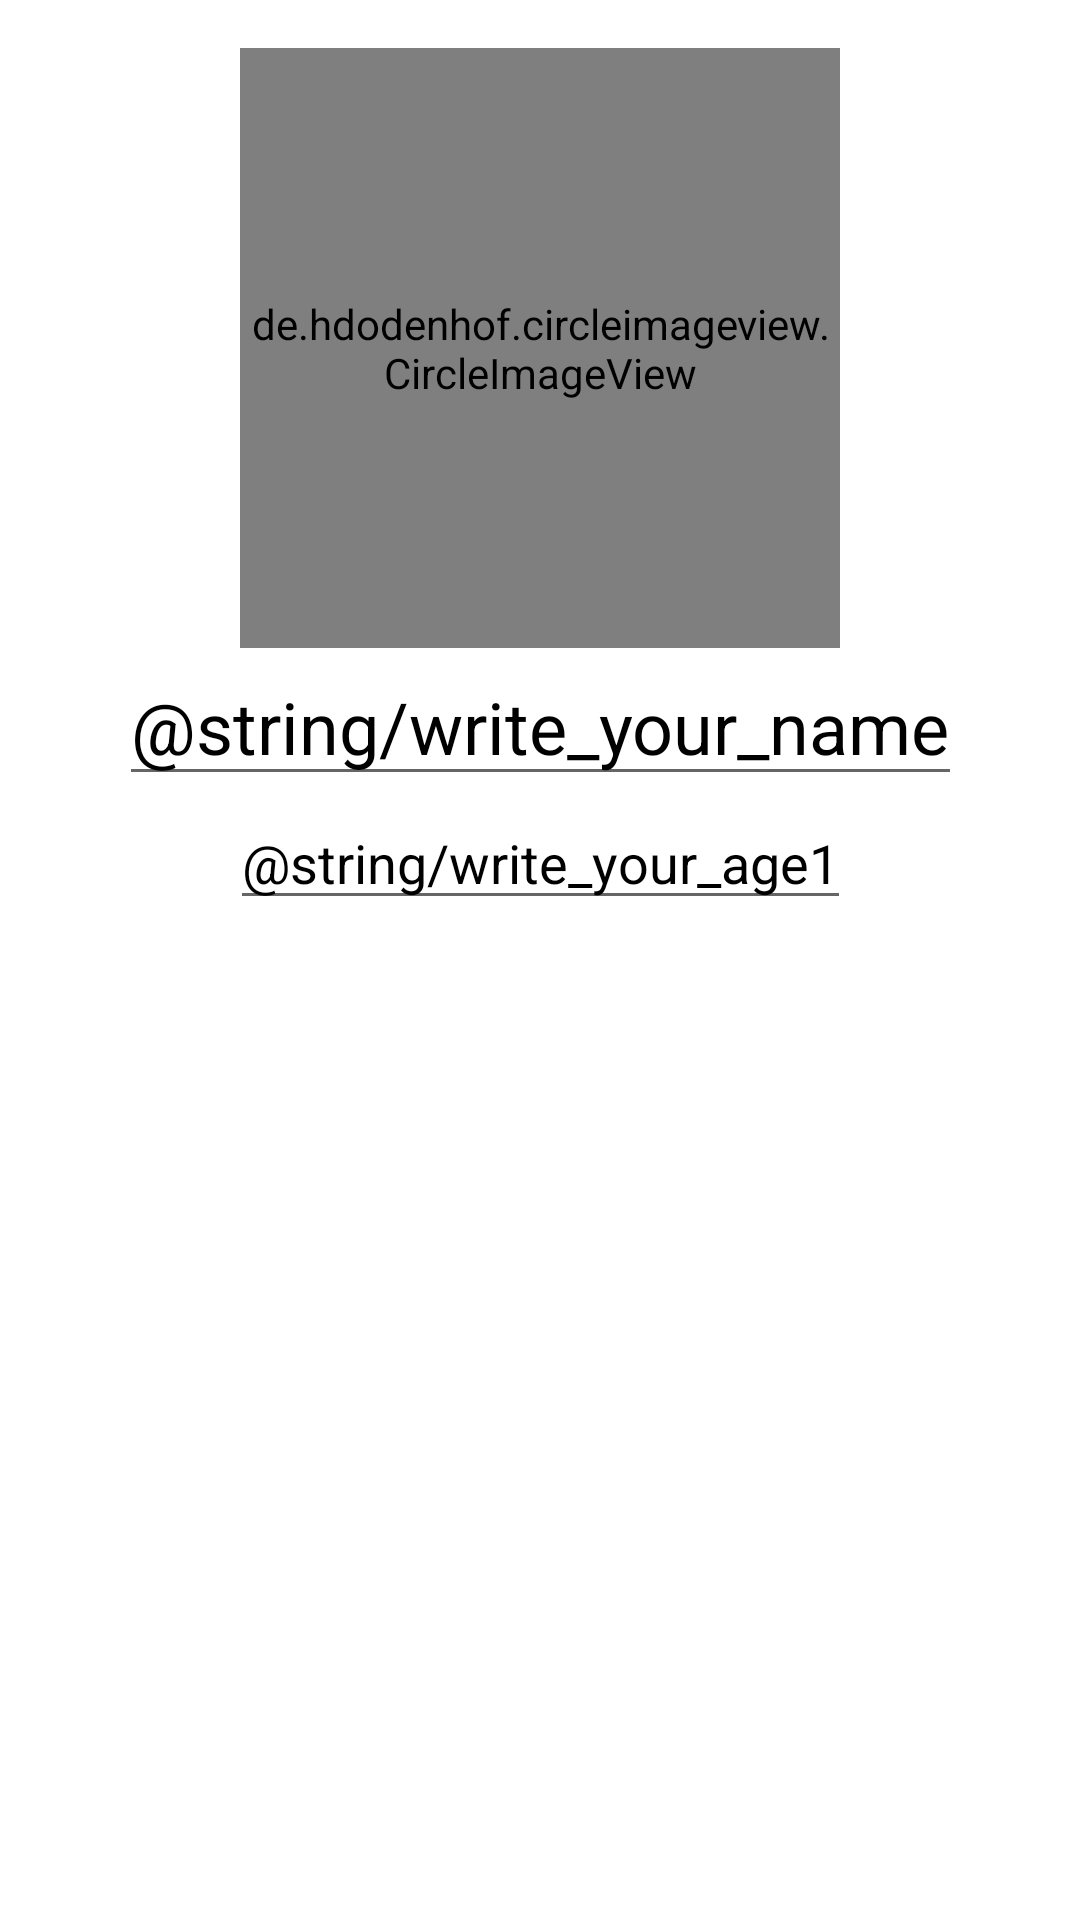

Produce the Android XML layout that renders to this screen, including the resource entries it uses.
<!-- AndroidManifest.xml: application theme Theme.TaskManager1 -->
<!-- res/layout/fragment_profile.xml -->
<?xml version="1.0" encoding="utf-8"?>
<androidx.constraintlayout.widget.ConstraintLayout xmlns:android="http://schemas.android.com/apk/res/android"
    xmlns:tools="http://schemas.android.com/tools"
    android:layout_width="match_parent"
    android:layout_height="match_parent"
    xmlns:app="http://schemas.android.com/apk/res-auto"
    tools:context=".ProfileFragment">
    <de.hdodenhof.circleimageview.CircleImageView
        android:id="@+id/iv_image"
        android:layout_width="200dp"
        android:layout_height="200dp"
        android:layout_marginTop="16dp"
        android:src="@drawable/ic_launcher_background"
        app:layout_constraintTop_toTopOf="parent"
        app:layout_constraintStart_toStartOf="parent"
        app:layout_constraintEnd_toEndOf="parent"/>

    <EditText
        android:id="@+id/et_name"
        android:layout_width="wrap_content"
        android:layout_height="wrap_content"
        app:layout_constraintTop_toBottomOf="@id/iv_image"
        app:layout_constraintStart_toStartOf="parent"
        app:layout_constraintEnd_toEndOf="parent"
        android:textSize="24sp"
        android:hint="@string/write_your_name"
        android:textColorHint="@color/black"
        />
    <EditText
        android:id="@+id/et_age"
        android:layout_width="wrap_content"
        android:layout_height="wrap_content"
        app:layout_constraintStart_toStartOf="parent"
        app:layout_constraintEnd_toEndOf="parent"
        android:textSize="18sp"
        android:inputType="number"
        app:layout_constraintTop_toBottomOf="@id/et_name"
        android:hint="@string/write_your_age1"
        android:textColorHint="@color/black"
        />





</androidx.constraintlayout.widget.ConstraintLayout>
<!-- resources referenced by this layout -->
<resources>
  <style name="Theme.TaskManager1" parent="Theme.MaterialComponents.DayNight.DarkActionBar">
          
          <item name="colorPrimary">@color/purple_500</item>
          <item name="colorPrimaryVariant">@color/purple_700</item>
          <item name="colorOnPrimary">@color/white</item>
          
          <item name="colorSecondary">@color/teal_200</item>
          <item name="colorSecondaryVariant">@color/teal_700</item>
          <item name="colorOnSecondary">@color/black</item>
          
          <item name="android:statusBarColor" tools:targetApi="l">?attr/colorPrimaryVariant</item>
          
      </style>
  <!-- not gathered from this repository: default colours our renderer supplied (Android Studio template values) -->
  <color name="purple_500">#FF6200EE</color>
  <color name="purple_700">#FF3700B3</color>
  <color name="teal_200">#FF03DAC5</color>
  <color name="teal_700">#FF018786</color>
  <color name="black">#FF000000</color>
  <color name="white">#FFFFFFFF</color>
</resources>
